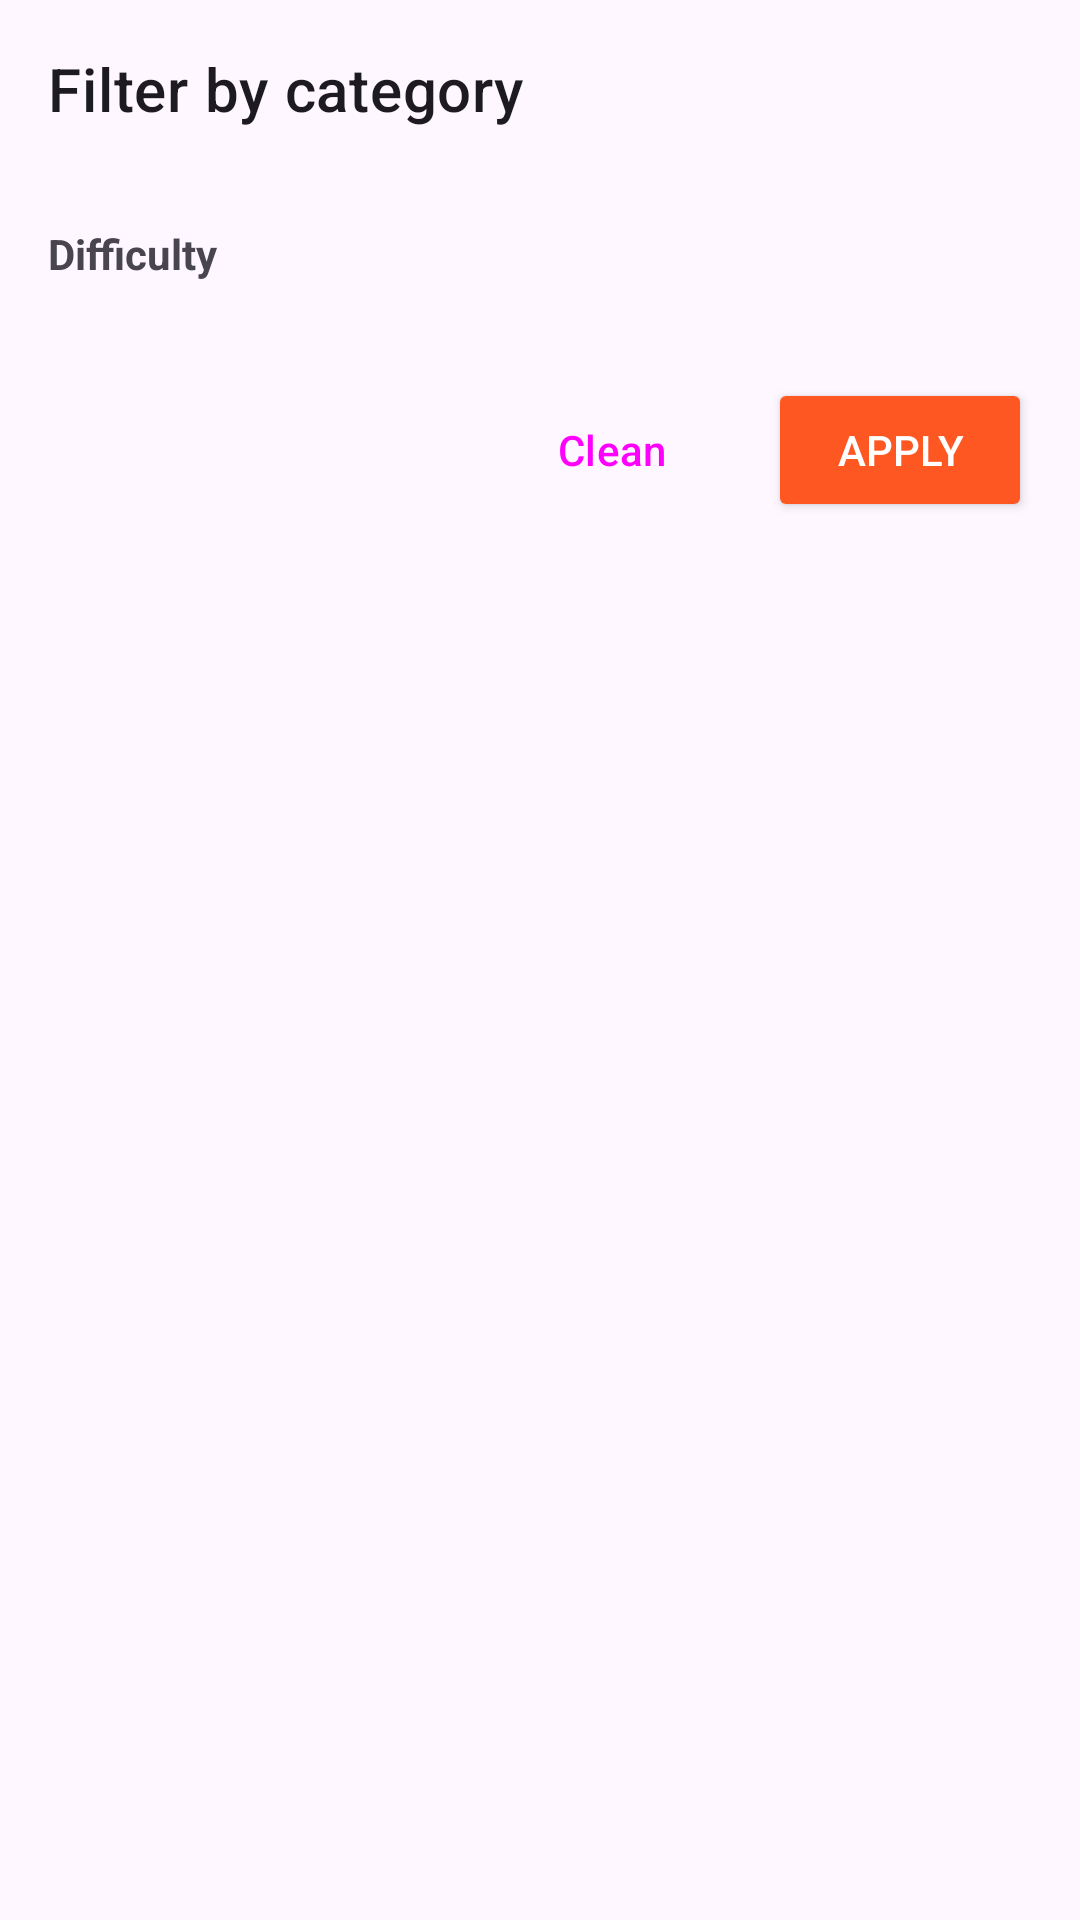

Layout XML and referenced resources for this Android screen:
<!-- AndroidManifest.xml: application theme Theme.ProyectoRecetas -->
<!-- res/layout/bottom_sheet_filter.xml -->
<?xml version="1.0" encoding="utf-8"?>
<LinearLayout xmlns:android="http://schemas.android.com/apk/res/android"
    xmlns:app="http://schemas.android.com/apk/res-auto"
    android:layout_width="match_parent"
    android:layout_height="wrap_content"
    android:orientation="vertical"
    android:padding="16dp">

    <TextView
        android:layout_width="match_parent"
        android:layout_height="wrap_content"
        android:text="@string/filter_by_category"
        android:textAppearance="?attr/textAppearanceHeadline6"
        android:layout_marginBottom="16dp"/>

    <com.google.android.material.chip.ChipGroup
        android:id="@+id/chipGroupCategories"
        android:layout_width="match_parent"
        android:layout_height="wrap_content"
        app:singleSelection="false"
        app:singleLine="false"
        app:chipSpacing="8dp" />

    <TextView
        android:layout_width="match_parent"
        android:layout_height="wrap_content"
        android:text="@string/difficulty"
        android:textStyle="bold"
        android:layout_marginTop="16dp"/>

    <com.google.android.material.chip.ChipGroup
        android:id="@+id/chipGroupDifficulties"
        android:layout_width="match_parent"
        android:layout_height="wrap_content"
        android:layout_marginTop="8dp"
        app:singleSelection="false"/>

    <LinearLayout
        android:layout_width="match_parent"
        android:layout_height="wrap_content"
        android:orientation="horizontal"
        android:layout_marginTop="24dp"
        android:gravity="end">

        <Button
            android:id="@+id/btnClear"
            android:layout_width="wrap_content"
            android:layout_height="wrap_content"
            android:text="@string/clean"
            style="?attr/materialButtonOutlinedStyle"
            android:layout_marginEnd="8dp"/>

        <Button
            android:id="@+id/btnApply"
            android:layout_width="wrap_content"
            android:layout_height="wrap_content"
            android:text="@string/apply"
            android:backgroundTint="@color/orange"
            android:textColor="@color/white"/>

    </LinearLayout>
</LinearLayout>
<!-- resources referenced by this layout -->
<resources>
  <color name="orange">#FF5722</color>
  <color name="white">#FFFFFFFF</color>
  <string name="apply">Apply</string>
  <string name="clean">Clean</string>
  <string name="difficulty">Difficulty</string>
  <string name="filter_by_category">Filter by category</string>
  <style name="Theme.ProyectoRecetas" parent="Base.Theme.ProyectoRecetas" />
  <style name="Base.Theme.ProyectoRecetas" parent="Theme.Material3.DayNight.NoActionBar">
          
          <item name="android:statusBarColor">@color/orange</item>
      </style>
</resources>
